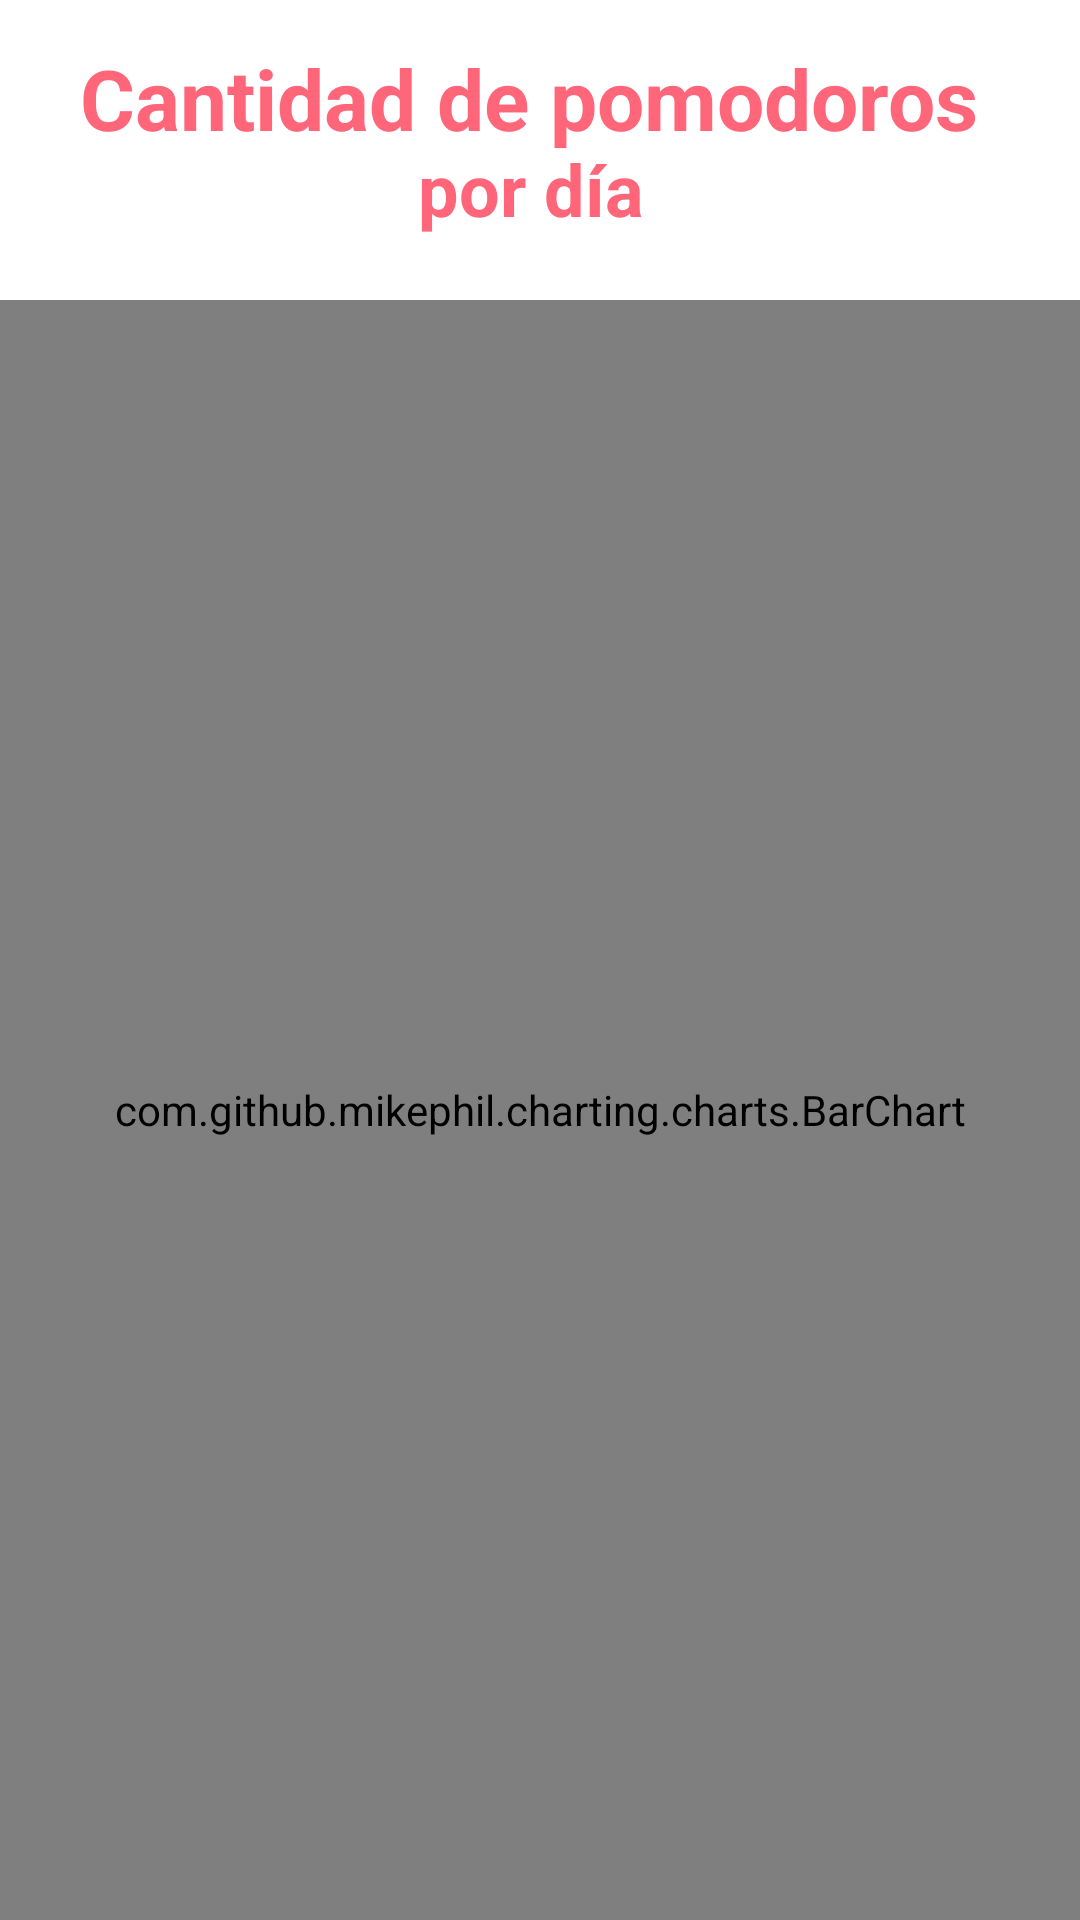

This screen was rendered from an Android layout file. Write that file and the resources it references.
<!-- AndroidManifest.xml: application theme Theme.Proyecto2PDM -->
<!-- res/layout/activity_graficos.xml -->
<?xml version="1.0" encoding="utf-8"?>
<androidx.constraintlayout.widget.ConstraintLayout xmlns:android="http://schemas.android.com/apk/res/android"
    xmlns:app="http://schemas.android.com/apk/res-auto"
    xmlns:tools="http://schemas.android.com/tools"
    android:layout_width="match_parent"
    android:layout_height="match_parent"
    tools:context=".Graficos.GraficosActivity">

    <com.github.mikephil.charting.charts.BarChart
        android:id="@+id/idBarChart"
        android:layout_width="match_parent"
        android:layout_height="match_parent"
        android:layout_marginTop="100dp"
        app:layout_constraintBottom_toBottomOf="parent"
        >

    </com.github.mikephil.charting.charts.BarChart>

    <TextView
        android:id="@+id/textView6"
        android:layout_width="wrap_content"
        android:layout_height="wrap_content"
        android:text="Cantidad de pomodoros "
        android:textColor="#ff667a"
        android:textSize="28sp"
        android:textStyle="bold"
        app:layout_constraintBottom_toBottomOf="@+id/idBarChart"
        app:layout_constraintEnd_toEndOf="parent"
        app:layout_constraintHorizontal_bias="0.495"
        app:layout_constraintStart_toStartOf="parent"
        app:layout_constraintTop_toTopOf="parent"
        app:layout_constraintVertical_bias="0.023" />

    <TextView
        android:id="@+id/textView7"
        android:layout_width="wrap_content"
        android:layout_height="wrap_content"
        android:text="por día "
        android:textColor="#ff667a"
        android:textSize="24sp"
        android:textStyle="bold"
        app:layout_constraintBottom_toBottomOf="@+id/idBarChart"
        app:layout_constraintEnd_toEndOf="parent"
        app:layout_constraintStart_toStartOf="parent"
        app:layout_constraintTop_toTopOf="parent"
        app:layout_constraintVertical_bias="0.077" />
</androidx.constraintlayout.widget.ConstraintLayout>
<!-- resources referenced by this layout -->
<resources>
  <style name="Theme.Proyecto2PDM" parent="Theme.MaterialComponents.Light.DarkActionBar">
          
          <item name="colorPrimary">@color/primaryColor</item>
          <item name="colorPrimaryVariant">@color/primaryLightColor</item>
          <item name="colorOnPrimary">@color/white</item>
          
          <item name="colorSecondary">@color/primaryDarkColor</item>
          <item name="colorSecondaryVariant">@color/primaryDarkColor</item>
          <item name="colorOnSecondary">@color/white</item>
          
          <item name="android:statusBarColor" tools:targetApi="l">?attr/colorPrimaryVariant</item>
          
      </style>
  <color name="primaryColor">#ff667a</color>
  <color name="primaryLightColor">#ff99a9</color>
  <color name="white">#FFFFFFFF</color>
  <color name="primaryDarkColor">#c7314e</color>
</resources>
